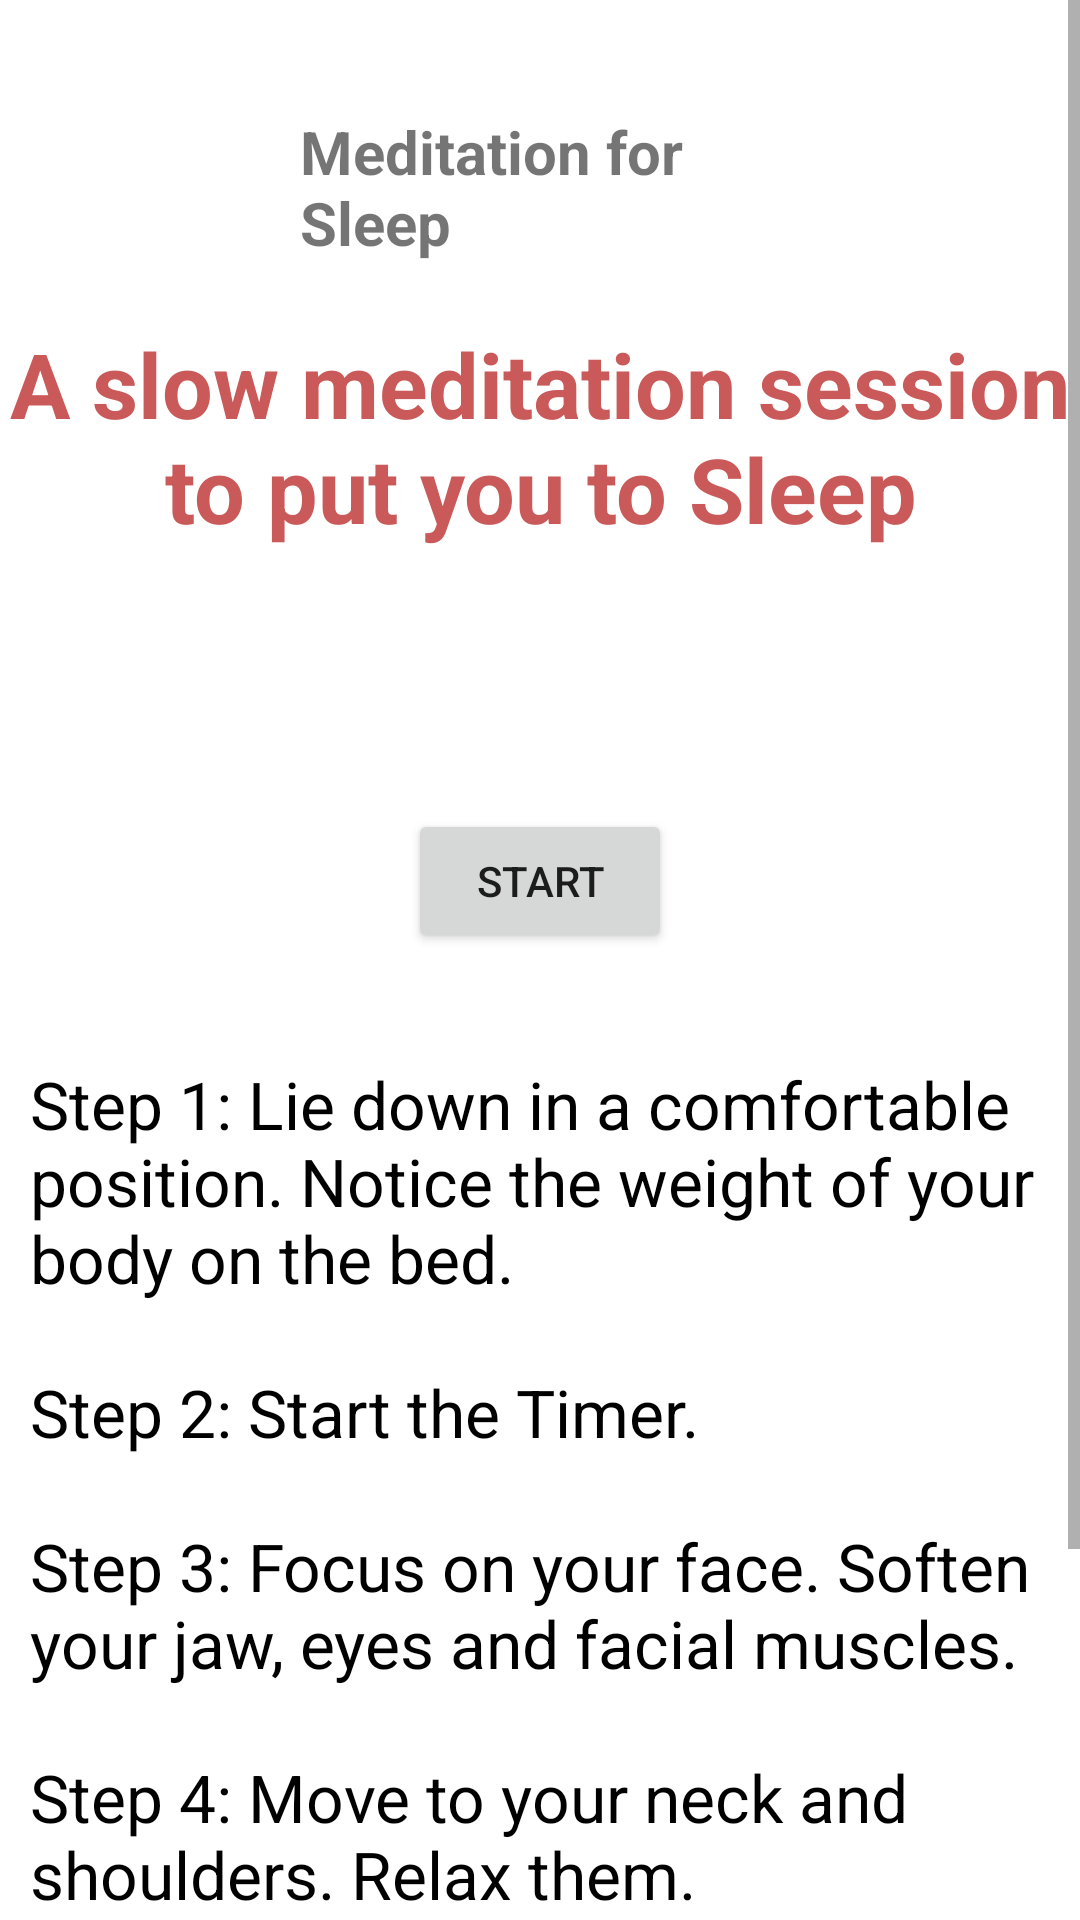

This screen was rendered from an Android layout file. Write that file and the resources it references.
<!-- AndroidManifest.xml: application theme Theme.SelfCare -->
<!-- res/layout/activity_medforsleep.xml -->
<?xml version="1.0" encoding="utf-8"?>
<RelativeLayout xmlns:android="http://schemas.android.com/apk/res/android"
    xmlns:app="http://schemas.android.com/apk/res-auto"
    xmlns:tools="http://schemas.android.com/tools"
    android:layout_width="match_parent"
    android:layout_height="match_parent"
    android:fitsSystemWindows="true"
    tools:context=".medforsleep">
    <ScrollView
        android:fitsSystemWindows="true"
        android:layout_width="match_parent"
        android:layout_height="match_parent">

        <RelativeLayout
            android:layout_width="match_parent"
            android:layout_height="match_parent"
            android:orientation="vertical" >
    <TextView
        android:id="@+id/txtSleepHead"
        android:layout_width="wrap_content"
        android:layout_height="wrap_content"
        android:text="Meditation for Sleep"
        android:layout_marginHorizontal="100dp"
        android:layout_centerHorizontal="true"
        android:layout_marginLeft="10dp"
        android:layout_marginRight="10dp"
        android:layout_marginTop="37dp"
        android:textSize="20sp"
        android:textStyle="bold"/>
    <ImageView
        android:id="@+id/imgSleep"
        android:layout_width="match_parent"
        android:layout_height="wrap_content"
        android:src="@drawable/medforsleep"
        android:layout_marginTop="10dp"
        android:layout_below="@id/txtSleepHead"/>
    <TextView
        android:id="@+id/txtSleepText"
        android:layout_below="@+id/imgSleep"
        android:layout_width="match_parent"
        android:layout_height="wrap_content"
        android:text="A slow meditation session to put you to Sleep"
        android:textAlignment="center"
        android:textColor="#CA5A5A"
        android:layout_marginTop="10dp"
        android:textSize="30sp"
        android:textStyle="bold" />

    <TextView
        android:id="@+id/countdown_text"
        android:layout_below="@+id/txtSleepText"
        android:layout_width="wrap_content"
        android:layout_height="wrap_content"
        android:textSize="50sp"
        tools:text="20:00"
        android:layout_marginTop="10dp"
        android:layout_centerHorizontal="true"/>
    <Button
        android:layout_width="wrap_content"
        android:layout_height="wrap_content"
        android:text="Start"
        android:id="@+id/countdown_button"
        android:layout_below="@+id/countdown_text"
        android:layout_marginTop="10dp"
        android:layout_centerHorizontal="true"/>
    <TextView
        android:id="@+id/txtSleepIns"
        android:layout_below="@id/countdown_button"
        android:layout_width="match_parent"
        android:layout_height="wrap_content"
        android:text = "@string/sleep_instructions"
        android:layout_marginTop="10dp"
        android:layout_marginLeft="10dp"
        android:layout_marginRight="10dp"
        android:textSize="22sp"
        android:textColor="@color/black"
        />
        </RelativeLayout>
    </ScrollView>

</RelativeLayout>
<!-- resources referenced by this layout -->
<resources>
  <color name="black">#FF000000</color>
  <string name="sleep_instructions">\nStep 1: Lie down in a comfortable position. Notice the weight of your body on the bed.\n \nStep 2: Start the Timer.\n \nStep 3: Focus on your face. Soften your jaw, eyes and facial muscles.\n \nStep 4: Move to your neck and shoulders. Relax them.\n \nStep 5: Continue down your body, moving to your arms and fingers. Continue to your stomach, back, hips, legs and feet. Notice how each part feels.</string>
  <style name="Theme.SelfCare" parent="Theme.MaterialComponents.DayNight.NoActionBar">
          
          <item name="colorPrimary">#F87D7D</item>
          <item name="colorPrimaryVariant">@color/white</item>
          <item name="colorOnPrimary">@color/white</item>
          
          <item name="colorSecondary">@color/teal_200</item>
          <item name="colorSecondaryVariant">@color/teal_700</item>
          <item name="colorOnSecondary">@color/black</item>
          
          <item name="android:statusBarColor" tools:targetApi="lollipop">?attr/colorPrimaryVariant</item>
          
          <item name="android:forceDarkAllowed" tools:targetApi="q">false</item>
          <item name="android:windowTranslucentStatus" tools:targetApi="kitkat">true</item>
      </style>
  <color name="white">#ffffff</color>
  <color name="teal_200">#FF03DAC5</color>
  <color name="teal_700">#FF018786</color>
</resources>
